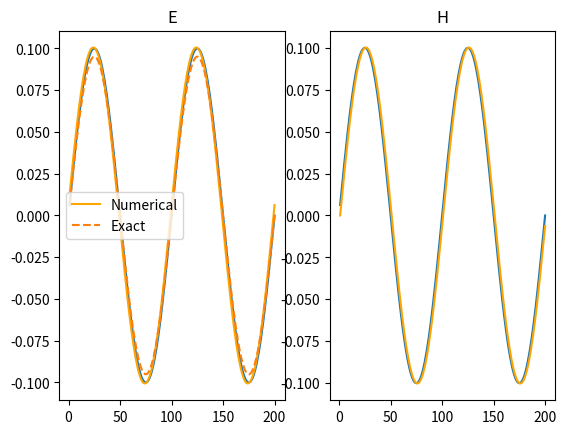

This figure's Python source:
import numpy as np
import matplotlib.pyplot as plt

N = 200
M = 1000
T = 1.0
L = 200.0
h = L / N
tau = T / M
mu = 0.1
nu = 0.1

z = np.linspace(1, L, N)
t = np.linspace(0, T, M)

E = np.zeros((M, N))
H = np.zeros((M, N))

E[0, :] = 0.1 * np.sin(2 * np.pi * z / 100)
H[0, :] = 0.1 * np.sin(2 * np.pi * z / 100)

for j in range(M - 1):
    dE0 = -tau / h * (H[j, 0] - H[j, -1])
    dH0 = -tau / h * (E[j, -1] - E[j, 0])

    E[j + 1, 0] = E[j, 0] - dE0
    H[j + 1, 0] = H[j, 0] - dH0

    for i in range(1, N):
        E[j + 1, 0] = E[j, 0] - dE0
        H[j + 1, 0] = H[j, 0] - dH0

        dE = -tau / h * (H[j, i] - H[j, i - 1])
        dH = -tau / h * (E[j, i - 1] - E[j, i])

        E[j + 1, i] = E[j, i] - dE
        H[j + 1, i] = H[j, i] - dH

# Аналитическое решение
def exact_solution(z, t, mu, nu):
    return 0.1 * np.sin(2 * np.pi * z / 100) * np.cos(np.pi * mu * t / T)

exact_E = exact_solution(z, T, mu, nu)

# Построение графиков
plt.subplot(121)
plt.plot(z, E[0, :])
plt.plot(z, E[-1, :], color='orange', label='Numerical')
plt.plot(z, exact_E, linestyle='dashed', label='Exact')
plt.title('E')
plt.legend()

plt.subplot(122)
plt.plot(z, H[0, :])
plt.plot(z, H[-1, :], color='orange', label='Numerical')
plt.title('H')

plt.show()
